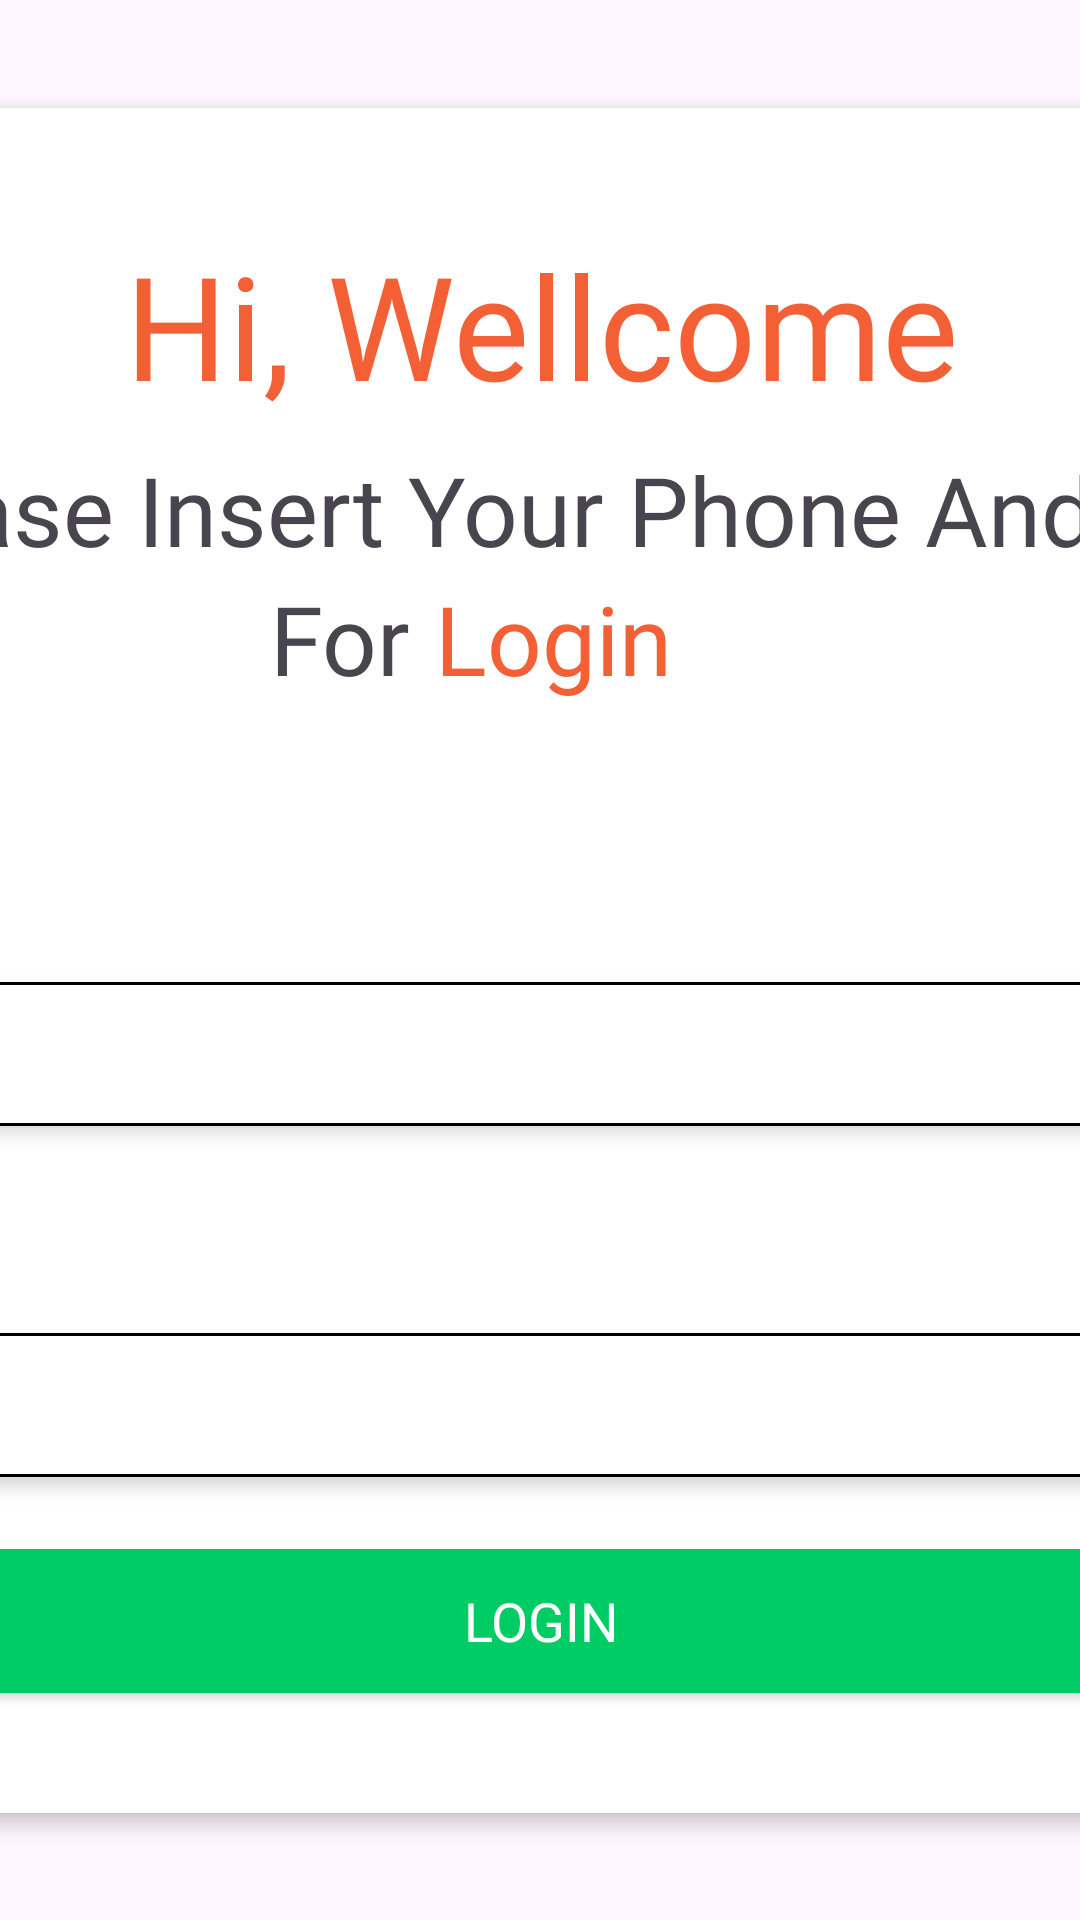

Write the Android layout XML for this screen, with the resource values it uses.
<!-- AndroidManifest.xml: application theme Theme.POS -->
<!-- res/layout/activity_login.xml -->
<?xml version="1.0" encoding="utf-8"?>
<androidx.constraintlayout.widget.ConstraintLayout xmlns:android="http://schemas.android.com/apk/res/android"
    xmlns:app="http://schemas.android.com/apk/res-auto"
    xmlns:tools="http://schemas.android.com/tools"
    android:layout_width="match_parent"
    android:layout_height="match_parent"
    tools:context=".LoginActivity">

    <androidx.constraintlayout.widget.ConstraintLayout
        android:layout_width="651dp"
        android:padding="16dp"
        android:layout_height="wrap_content"
        android:background="@drawable/shape_background_rounded_white"
        app:layout_constraintBottom_toBottomOf="parent"
        app:layout_constraintEnd_toEndOf="parent"
        android:elevation="4dp"
        app:layout_constraintStart_toStartOf="parent"
        app:layout_constraintTop_toTopOf="parent">

        <TextView
            android:id="@+id/textView3"
            android:layout_marginTop="24dp"
            android:layout_width="wrap_content"
            android:layout_height="wrap_content"
            android:fontFamily="@font/roboto_bold"
            android:text="Hi, Wellcome"
            android:textColor="@color/color_primary"
            android:textSize="48sp"
            app:layout_constraintEnd_toEndOf="parent"
            app:layout_constraintStart_toStartOf="parent"
            app:layout_constraintTop_toTopOf="parent" />

        <TextView
            android:id="@+id/textView4"
            android:layout_width="wrap_content"
            android:layout_height="wrap_content"
            android:fontFamily="@font/roboto_bold"
            android:text="Please Insert Your Phone And Pin"
            android:textSize="32sp"
            android:textAlignment="center"
            android:layout_marginTop="8dp"
            app:layout_constraintEnd_toEndOf="@+id/textView3"
            app:layout_constraintStart_toStartOf="@+id/textView3"
            app:layout_constraintTop_toBottomOf="@+id/textView3" />

        <TextView
            android:id="@+id/textView5"
            android:layout_width="wrap_content"
            android:layout_height="wrap_content"
            android:fontFamily="@font/roboto_bold"
            android:text="For"
            android:textAlignment="center"
            android:textSize="32sp"
            app:layout_constraintEnd_toStartOf="@+id/textView6"
            app:layout_constraintTop_toBottomOf="@+id/textView4" />

        <TextView
            android:id="@+id/textView6"
            android:layout_width="wrap_content"
            android:layout_height="wrap_content"
            android:fontFamily="@font/roboto_bold"
            android:text=" Login"
            android:textAlignment="center"
            android:textColor="@color/color_primary"
            android:textSize="32sp"
            app:layout_constraintEnd_toEndOf="@+id/textView4"
            app:layout_constraintStart_toStartOf="@+id/textView4"
            app:layout_constraintTop_toBottomOf="@+id/textView4" />

        <TextView
            android:id="@+id/textView"
            android:layout_width="wrap_content"
            android:layout_height="wrap_content"
            android:fontFamily="@font/roboto"
            android:text="Phone"
            android:layout_marginTop="42dp"
            android:textSize="32sp"
            app:layout_constraintStart_toStartOf="@+id/login_phone"
            app:layout_constraintTop_toBottomOf="@+id/textView6" />

        <EditText
            android:id="@+id/login_phone"
            android:layout_width="0dp"
            android:focusable="true"
            android:layout_height="48dp"
            android:maxLength="15"
            android:singleLine="true"
            android:drawableStart="@drawable/ic_phone"
            android:phoneNumber="true"
            android:autofillHints="phone"
            android:drawablePadding="16dp"
            android:layout_marginTop="8dp"
            android:background="@drawable/shape_background_rounded_white_with_black_stroke"
            android:inputType="phone"
            android:paddingHorizontal="16dp"
            app:layout_constraintEnd_toEndOf="parent"
            android:elevation="4dp"
            app:layout_constraintStart_toStartOf="parent"
            app:layout_constraintTop_toBottomOf="@+id/textView"
            tools:ignore="LabelFor" />

        <TextView
            android:id="@+id/textView2"
            android:layout_width="wrap_content"
            android:layout_height="wrap_content"
            android:layout_marginTop="18dp"
            android:fontFamily="@font/roboto"
            android:text="Pin"
            android:textSize="32sp"
            app:layout_constraintStart_toStartOf="@+id/login_phone"
            app:layout_constraintTop_toBottomOf="@+id/login_phone" />

        <EditText
            android:id="@+id/login_pin"
            android:layout_width="0dp"
            android:layout_height="48dp"
            android:autofillHints="password"
            android:singleLine="true"
            android:inputType="numberPassword"
            android:drawableStart="@drawable/ic_key"
            android:layout_marginTop="8dp"
            android:drawablePadding="16dp"
            android:background="@drawable/shape_background_rounded_white_with_black_stroke"
            android:paddingHorizontal="16dp"
            android:elevation="4dp"
            android:maxLength="6"
            app:layout_constraintEnd_toEndOf="parent"
            app:layout_constraintStart_toStartOf="parent"
            app:layout_constraintTop_toBottomOf="@+id/textView2"
            tools:ignore="LabelFor" />



        <androidx.appcompat.widget.AppCompatButton
            android:id="@+id/loginBtn"
            android:layout_width="0dp"
            android:layout_marginHorizontal="32dp"
            android:layout_height="48dp"
            android:layout_marginTop="24dp"
            android:backgroundTint="@color/green_dark_mint"
            android:background="@drawable/shape_background_rounded_white_with_black_stroke"
            android:fontFamily="@font/roboto_bold"
            android:text="Login"
            android:elevation="4dp"
            android:textColor="@color/white"
            android:textSize="18sp"
            android:layout_marginBottom="24dp"
            app:layout_constraintBottom_toBottomOf="parent"
            app:layout_constraintEnd_toEndOf="parent"
            app:layout_constraintStart_toStartOf="parent"
            app:layout_constraintTop_toBottomOf="@+id/login_pin" />
    </androidx.constraintlayout.widget.ConstraintLayout>


</androidx.constraintlayout.widget.ConstraintLayout>
<!-- resources referenced by this layout -->
<resources>
  <color name="color_primary">#F46036</color>
  <color name="green_dark_mint">#00CC66</color>
  <color name="white">#FFFFFFFF</color>
  <!-- drawable ic_key (drawable) -->
  <vector xmlns:android="http://schemas.android.com/apk/res/android"
      android:width="24dp"
      android:height="24dp"
      android:viewportWidth="24"
      android:viewportHeight="24">
    <path
        android:pathData="M7,5C3.14,5 0,8.14 0,12C0,15.86 3.14,19 7,19C9.72,19 12.17,17.42 13.32,15H16V19H22V15H24V9H13.32C12.17,6.58 9.72,5 7,5ZM22,13H20V17H18V13H11.94L11.71,13.67C11.01,15.66 9.11,17 7,17C4.24,17 2,14.76 2,12C2,9.24 4.24,7 7,7C9.11,7 11.01,8.34 11.71,10.33L11.94,11H22V13ZM7,9C5.35,9 4,10.35 4,12C4,13.65 5.35,15 7,15C8.65,15 10,13.65 10,12C10,10.35 8.65,9 7,9ZM7,13C6.45,13 6,12.55 6,12C6,11.45 6.45,11 7,11C7.55,11 8,11.45 8,12C8,12.55 7.55,13 7,13Z"
        android:fillColor="#000000"/>
  </vector>
  <!-- drawable ic_phone (drawable) -->
  <vector xmlns:android="http://schemas.android.com/apk/res/android"
      android:width="24dp"
      android:height="24dp"
      android:viewportWidth="24"
      android:viewportHeight="24">
    <path
        android:pathData="M3,4C3,13.39 10.61,21 20,21C20.55,21 21,20.55 21,20V16.51C21,15.96 20.55,15.51 20,15.51C18.76,15.51 17.55,15.31 16.43,14.94C16.331,14.904 16.226,14.887 16.12,14.89C15.86,14.89 15.61,14.99 15.41,15.18L13.21,17.38C10.375,15.93 8.07,13.625 6.62,10.79L8.82,8.59C9.1,8.31 9.18,7.92 9.07,7.57C8.691,6.418 8.498,5.213 8.5,4C8.5,3.45 8.05,3 7.5,3H4C3.45,3 3,3.45 3,4ZM16.4,17.02C17.25,17.26 18.12,17.41 19,17.47V18.96C17.68,18.87 16.41,18.61 15.2,18.21L16.4,17.02ZM6.54,5C6.6,5.89 6.75,6.76 6.99,7.59L5.79,8.79C5.38,7.59 5.12,6.32 5.03,5H6.54Z"
        android:fillColor="#000000"/>
  </vector>
  <!-- drawable shape_background_rounded_white (drawable) -->
  <?xml version="1.0" encoding="utf-8"?>
  
  <shape xmlns:android="http://schemas.android.com/apk/res/android"
      android:shape="rectangle">
      <solid android:color="@color/white"/>
      <corners android:bottomLeftRadius="20dp"
          android:bottomRightRadius="20dp"
          android:topRightRadius="20dp"
          android:topLeftRadius="20dp"/>
  
  </shape>
  <!-- drawable shape_background_rounded_white_with_black_stroke (drawable) -->
  <?xml version="1.0" encoding="utf-8"?>
  
  <shape xmlns:android="http://schemas.android.com/apk/res/android"
      android:shape="rectangle">
  
      <solid android:color="@color/white"/>
      <corners android:bottomLeftRadius="20dp"
          android:bottomRightRadius="20dp"
          android:topRightRadius="20dp"
          android:topLeftRadius="20dp"/>
  
      <stroke
          android:color="@color/black"
          android:width="1dp"/>
  
  </shape>
  <style name="Theme.POS" parent="Base.Theme.POS" />
  <color name="black">#FF000000</color>
  <style name="Base.Theme.POS" parent="Theme.Material3.Light.NoActionBar">
          
          
      </style>
</resources>
